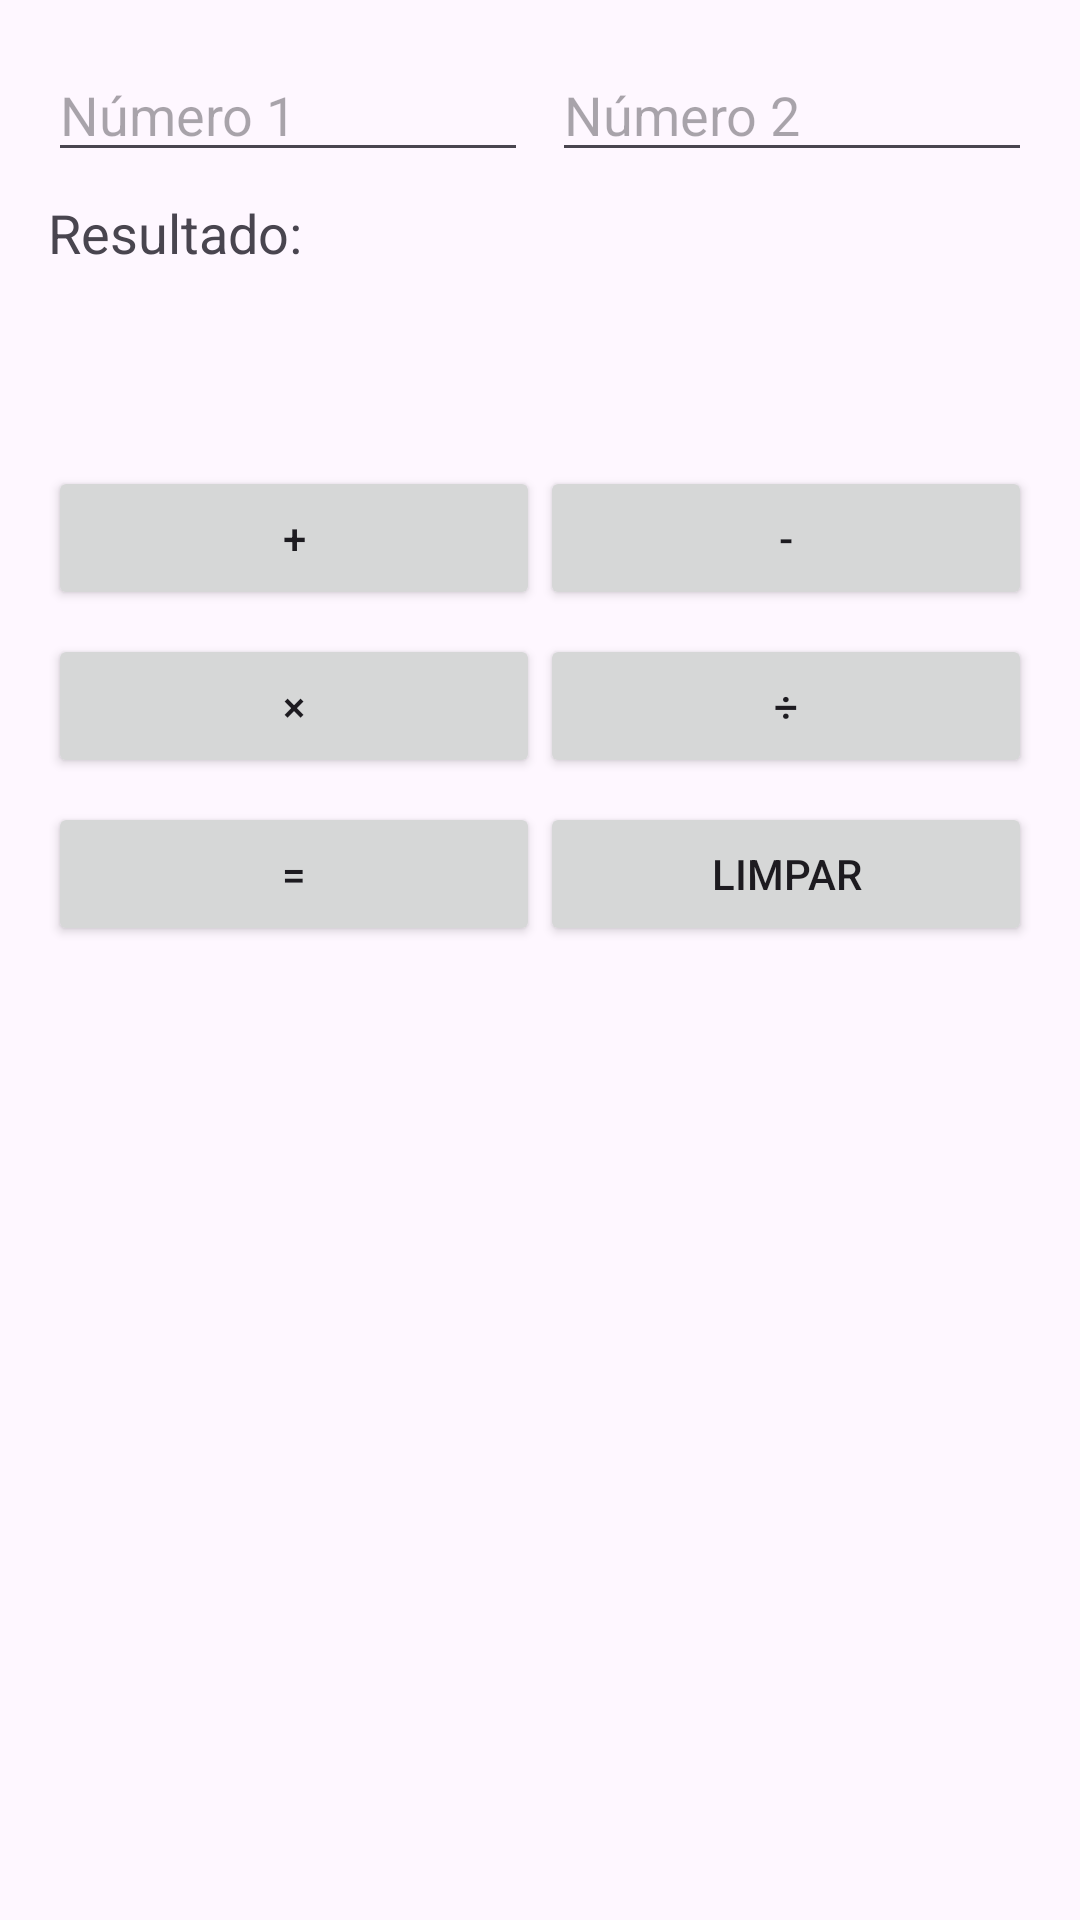

The Android layout XML behind this screen, and the referenced resources:
<!-- AndroidManifest.xml: application theme Theme.AulasPraticas -->
<!-- res/layout/calculadora.xml -->
<?xml version="1.0" encoding="utf-8"?>
<LinearLayout
    xmlns:android="http://schemas.android.com/apk/res/android"
    xmlns:tools="http://schemas.android.com/tools"
    android:layout_width="match_parent"
    android:layout_height="match_parent"
    android:orientation="vertical"
    android:padding="16dp">


    <LinearLayout
        android:layout_width="match_parent"
        android:layout_height="wrap_content"
        android:orientation="horizontal"
        android:layout_marginBottom="8dp">

        <EditText
            android:id="@+id/editTextNumber1"
            android:layout_width="0dp"
            android:layout_height="wrap_content"
            android:layout_weight="1"
            android:autofillHints="Número 1"
            android:hint="Número 1"
            android:inputType="numberDecimal"
            tools:ignore="HardcodedText" />

        <EditText
            android:id="@+id/editTextNumber2"
            android:layout_width="0dp"
            android:layout_height="wrap_content"
            android:layout_weight="1"
            android:hint="Número 2"
            android:inputType="numberDecimal"
            android:autofillHints="Número 2"
            tools:ignore="HardcodedText"
            android:layout_marginStart="8dp" />
    </LinearLayout>


    <TextView
        android:id="@+id/textView"
        android:layout_width="match_parent"
        android:layout_height="wrap_content"
        android:layout_marginBottom="16dp"
        android:text="Resultado:"
        android:textSize="18sp"
        tools:ignore="HardcodedText" />

    <TextView
        android:id="@+id/textViewResult"
        android:layout_width="match_parent"
        android:layout_height="wrap_content"
        android:text=""
        android:textSize="25sp"
        android:textAlignment="center"
        android:layout_marginBottom="16dp"
        tools:ignore="HardcodedText" />


    <LinearLayout
        android:layout_width="match_parent"
        android:layout_height="wrap_content"
        android:orientation="horizontal"
        android:layout_marginBottom="8dp">

        <Button
            android:id="@+id/buttonSum"
            android:layout_width="0dp"
            android:layout_height="wrap_content"
            android:layout_weight="1"
            android:onClick="setSum"
            android:text="+"
            tools:ignore="ButtonStyle,HardcodedText" />

        <Button
            android:id="@+id/buttonSubtract"
            android:layout_width="0dp"
            android:layout_height="wrap_content"
            android:layout_weight="1"
            android:onClick="setSubtract"
            android:text="-"
            tools:ignore="ButtonStyle,HardcodedText" />
    </LinearLayout>


    <LinearLayout
        android:layout_width="match_parent"
        android:layout_height="wrap_content"
        android:orientation="horizontal"
        android:layout_marginBottom="8dp">

        <Button
            android:id="@+id/buttonMultiply"
            android:layout_width="0dp"
            android:layout_height="wrap_content"
            android:layout_weight="1"
            android:text="×"
            android:onClick="setMultiply"
            tools:ignore="ButtonStyle,HardcodedText" />

        <Button
            android:id="@+id/buttonDivide"
            android:layout_width="0dp"
            android:layout_height="wrap_content"
            android:layout_weight="1"
            android:text="÷"
            android:onClick="setDivide"
            tools:ignore="ButtonStyle,HardcodedText" />
    </LinearLayout>


    <LinearLayout
        android:layout_width="match_parent"
        android:layout_height="wrap_content"
        android:orientation="horizontal">

        <Button
            android:id="@+id/buttonIgual"
            android:layout_width="0dp"
            android:layout_height="wrap_content"
            android:layout_weight="1"
            android:onClick="showResult"
            android:text="="
            tools:ignore="ButtonStyle,HardcodedText" />

        <Button
            android:id="@+id/buttonClean"
            android:layout_width="0dp"
            android:layout_height="wrap_content"
            android:layout_weight="1"
            android:text="Limpar"
            android:onClick="cleanResult"
            tools:ignore="ButtonStyle,HardcodedText" />
    </LinearLayout>

</LinearLayout>
<!-- resources referenced by this layout -->
<resources>
  <style name="Theme.AulasPraticas" parent="Base.Theme.AulasPraticas" />
  <style name="Base.Theme.AulasPraticas" parent="Theme.Material3.DayNight.NoActionBar">
          
          
      </style>
</resources>
